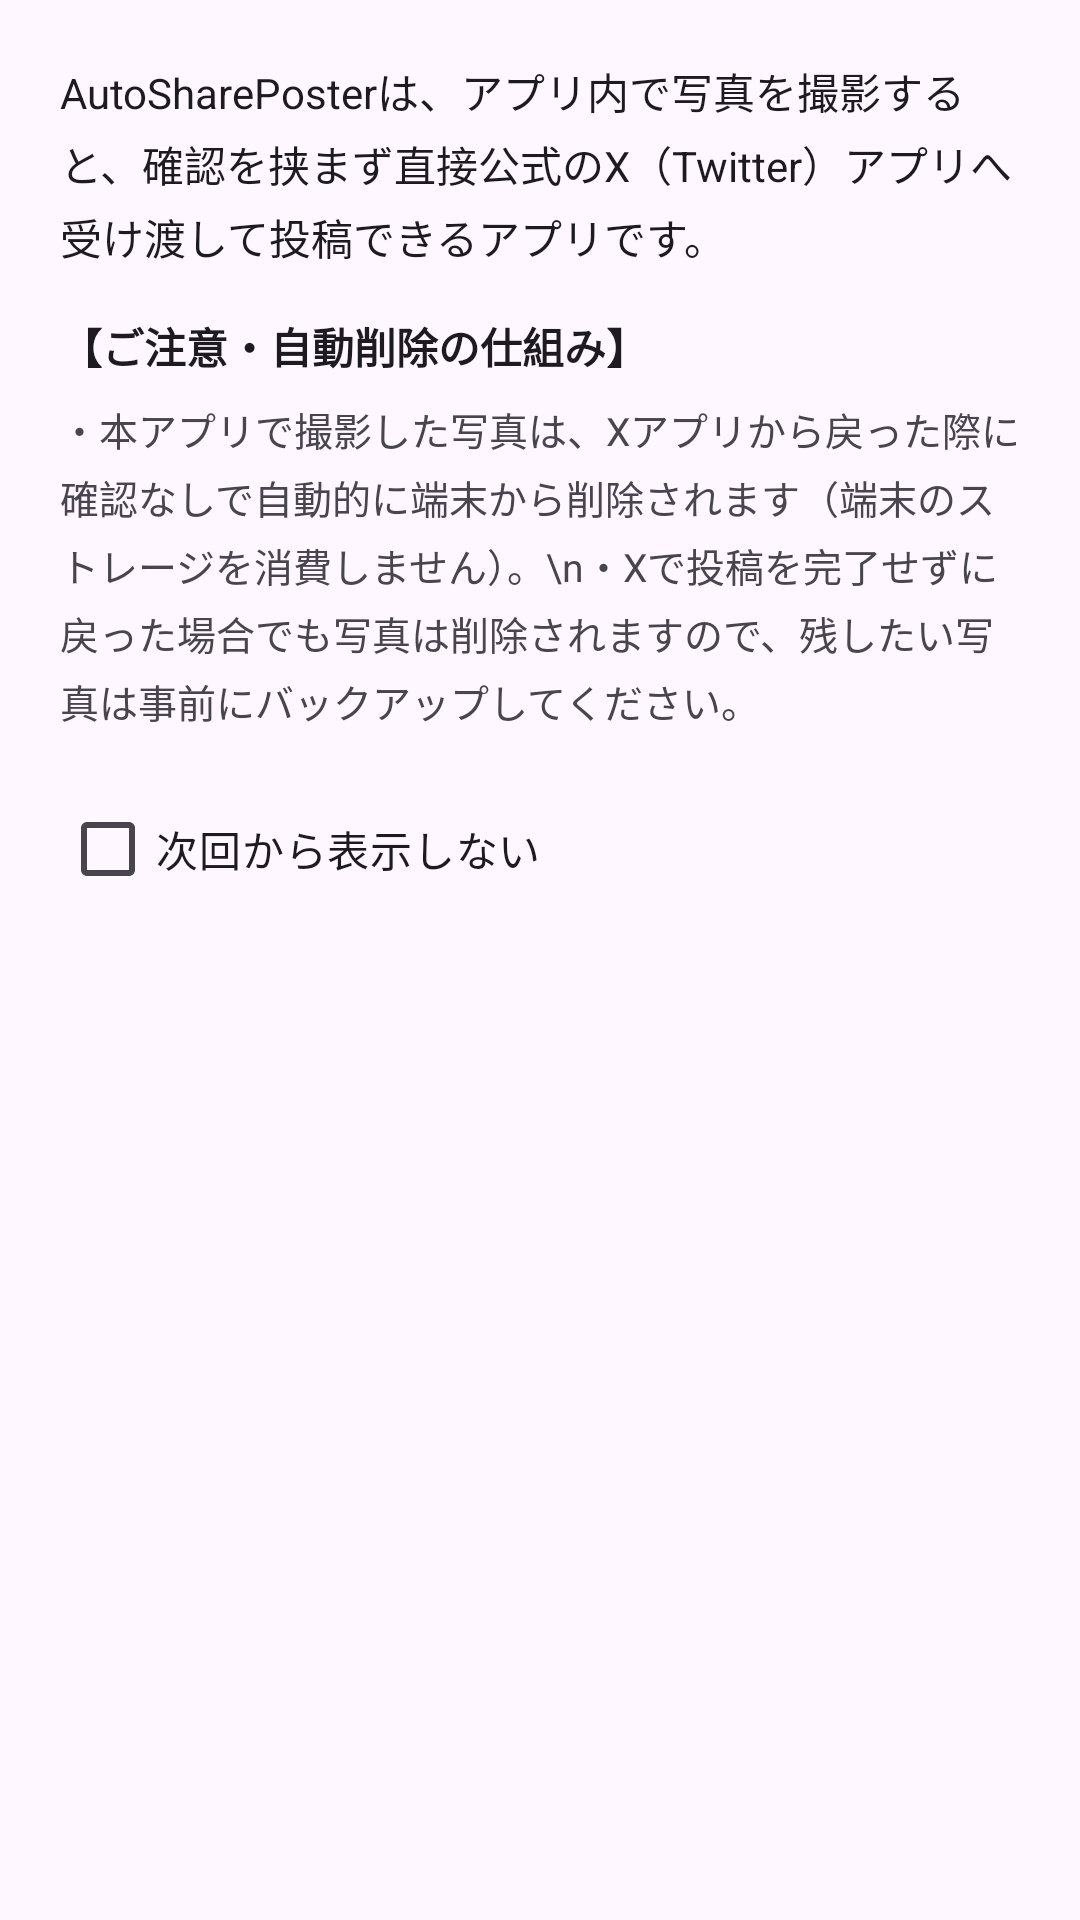

Android layout source for this screen:
<!-- AndroidManifest.xml: application theme Theme.AutoSharePoster -->
<!-- res/layout/dialog_first_time_notice.xml -->
<?xml version="1.0" encoding="utf-8"?>
<LinearLayout xmlns:android="http://schemas.android.com/apk/res/android"
    android:layout_width="match_parent"
    android:layout_height="wrap_content"
    android:orientation="vertical"
    android:padding="20dp">

    <TextView
        android:id="@+id/textIntro"
        android:layout_width="match_parent"
        android:layout_height="wrap_content"
        android:lineSpacingExtra="4dp"
        android:text="AutoSharePosterは、アプリ内で写真を撮影すると、確認を挟まず直接公式のX（Twitter）アプリへ受け渡して投稿できるアプリです。"
        android:textColor="?android:attr/textColorPrimary"
        android:textSize="14sp" />

    <TextView
        android:layout_width="wrap_content"
        android:layout_height="wrap_content"
        android:layout_marginTop="16dp"
        android:text="【ご注意・自動削除の仕組み】"
        android:textColor="?android:attr/textColorPrimary"
        android:textSize="14sp"
        android:textStyle="bold" />

    <TextView
        android:id="@+id/textDetails"
        android:layout_width="match_parent"
        android:layout_height="wrap_content"
        android:layout_marginTop="8dp"
        android:lineSpacingExtra="4dp"
        android:text="・本アプリで撮影した写真は、Xアプリから戻った際に確認なしで自動的に端末から削除されます（端末のストレージを消費しません）。\n・Xで投稿を完了せずに戻った場合でも写真は削除されますので、残したい写真は事前にバックアップしてください。"
        android:textColor="?android:attr/textColorSecondary"
        android:textSize="13sp" />

    <CheckBox
        android:id="@+id/checkboxDoNotShowAgain"
        android:layout_width="match_parent"
        android:layout_height="wrap_content"
        android:layout_marginTop="16dp"
        android:text="次回から表示しない"
        android:textSize="14sp" />

</LinearLayout>
<!-- resources referenced by this layout -->
<resources>
  <style name="Theme.AutoSharePoster" parent="Theme.Material3.DayNight.NoActionBar">
          <item name="colorPrimary">#1DA1F2</item>
          <item name="colorOnPrimary">#FFFFFF</item>
      </style>
</resources>
